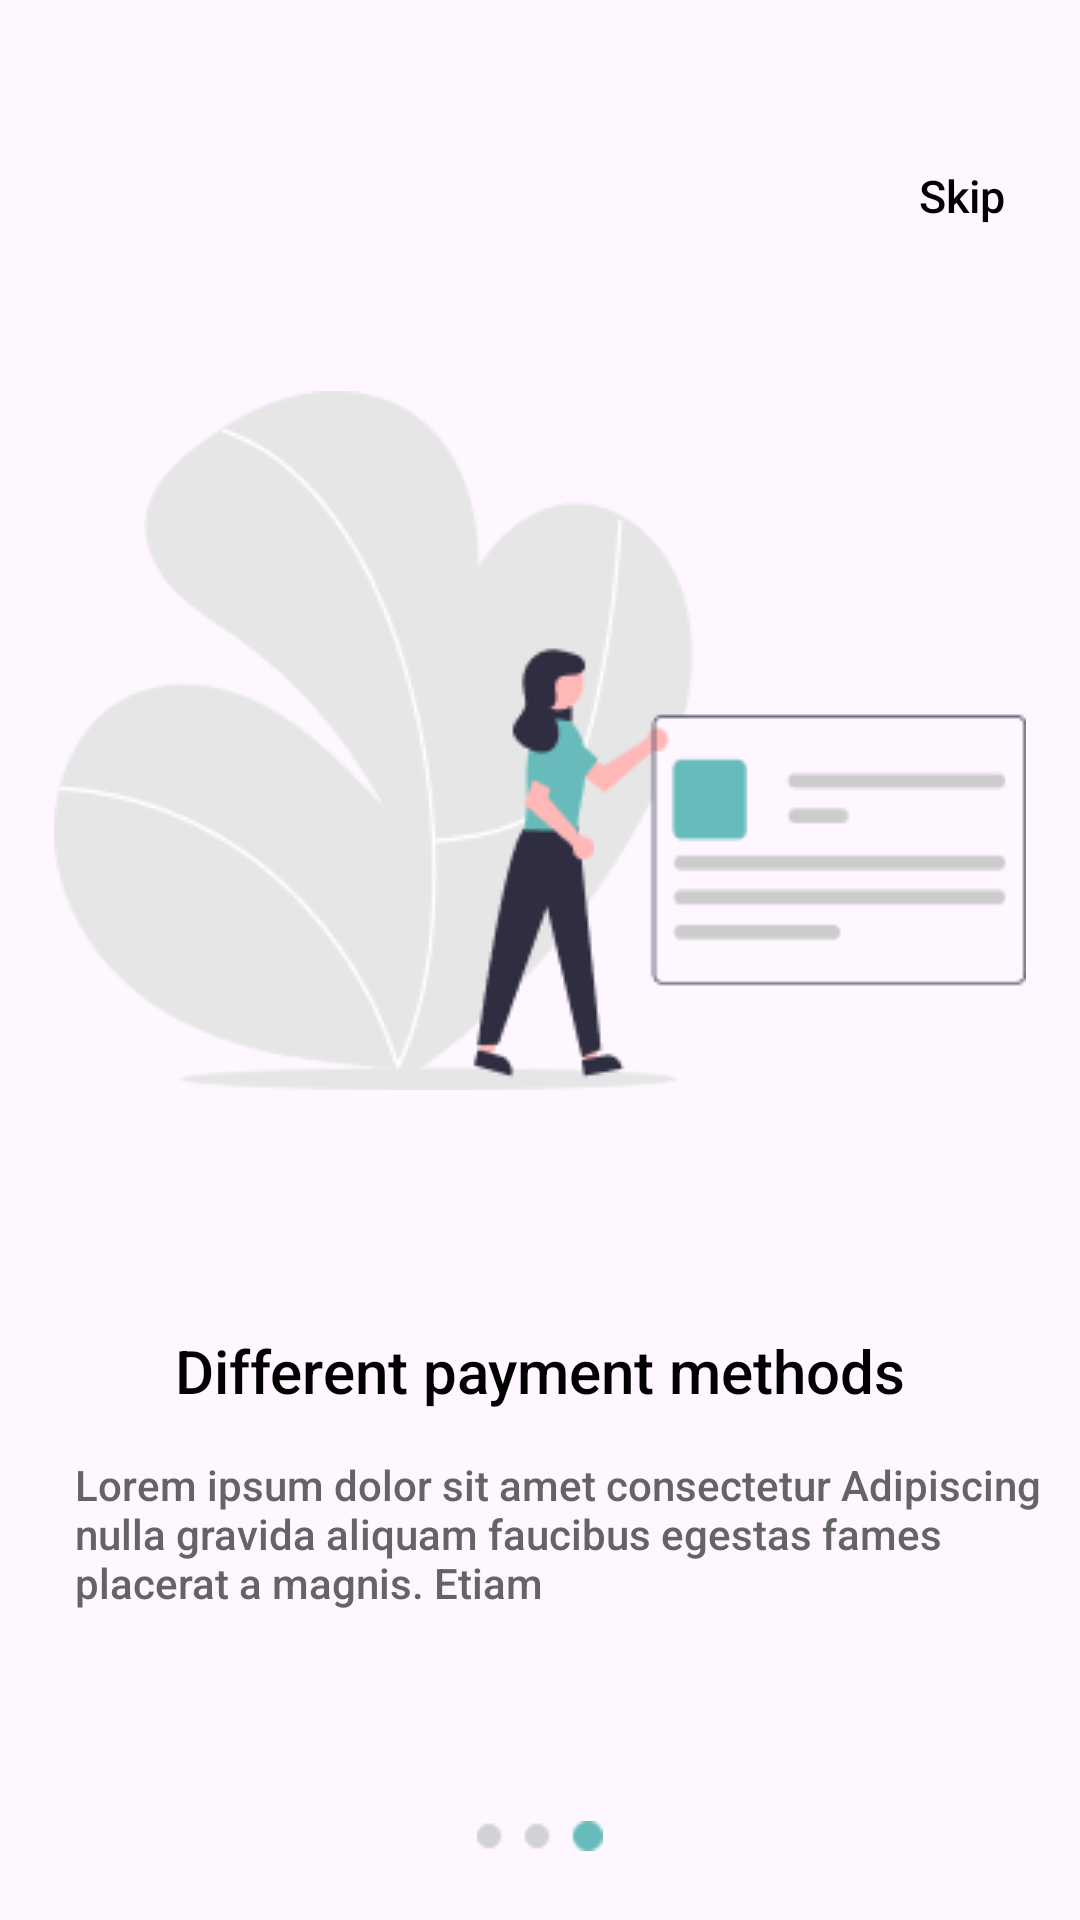

Layout XML and referenced resources for this Android screen:
<!-- AndroidManifest.xml: application theme Theme.DoctorApp -->
<!-- res/layout/activity_onbording3.xml -->
<?xml version="1.0" encoding="utf-8"?>
<LinearLayout
    android:layout_width="match_parent"
    android:layout_height="match_parent"
    xmlns:android="http://schemas.android.com/apk/res/android"
    android:id="@+id/main"
    android:orientation="vertical">

    <TextView
        android:id="@+id/tv_skip"
        android:layout_width="wrap_content"
        android:layout_height="wrap_content"
        android:text="@string/skip"
        android:textColor="@color/black"
        android:textSize="15sp"
        android:padding="25dp"
        android:layout_marginTop="30dp"
        android:fontFamily="sans-serif-medium"
        android:layout_gravity="end"
        />

    <ImageView
        android:id="@+id/iw_inbord3"
        android:layout_width="wrap_content"
        android:layout_height="wrap_content"
        android:layout_gravity="center"
        android:src="@drawable/inbord3"
        android:layout_marginTop="30dp"

        />

    <TextView
        android:id="@+id/tv_text3"
        android:layout_width="match_parent"
        android:layout_height="wrap_content"
        android:text="@string/onbord3text"
        android:fontFamily="sans-serif-medium"
        android:gravity="center"
        android:layout_marginTop="80dp"
        android:textColor="@color/black"
        android:textSize="20sp"

        />
    <TextView
        android:id="@+id/tv_par1"
        android:layout_width="match_parent"
        android:layout_height="wrap_content"
        android:text="@string/onbordpar"
        android:textSize="14sp"
        android:layout_gravity="center"
        android:paddingLeft="25dp"
        android:layout_marginTop="15dp"
        android:fontFamily="sans-serif-medium"
        android:textColor="@color/textparagrah"
        />

    <ImageView
        android:layout_width="wrap_content"
        android:layout_height="wrap_content"
        android:src="@drawable/circle3"
        android:layout_gravity="center"
        android:layout_marginTop="70dp"
        />

    <Button
        android:id="@+id/btn_Getstart"
        android:layout_width="340dp"
        android:layout_height="60dp"
        android:layout_gravity="center"
        android:textSize="18sp"
        android:layout_marginTop="30dp"
        android:backgroundTint="@color/blue"
        android:text="@string/start" />

</LinearLayout>
<!-- resources referenced by this layout -->
<resources>
  <color name="black">#FF000000</color>
  <color name="blue">#67BBBA</color>
  <color name="textparagrah">#646464</color>
  <!-- drawable circle3: png bitmap (drawable, 415 bytes) -->
  <!-- drawable inbord3: png bitmap (drawable, 12322 bytes) -->
  <string name="onbord3text">Different payment methods</string>
  <string name="onbordpar">
          Lorem ipsum dolor sit amet consectetur Adipiscing
          nulla gravida aliquam faucibus egestas fames
          placerat a magnis. Etiam
      </string>
  <string name="skip">Skip</string>
  <string name="start">Get Started</string>
  <style name="Theme.DoctorApp" parent="Base.Theme.DoctorApp" />
  <style name="Base.Theme.DoctorApp" parent="Theme.Material3.DayNight.NoActionBar">
          
          <item name="colorPrimary">#67BBBA</item>
          <item name="android:statusBarColor">#FFFFFF</item>
          <item name="android:windowLightStatusBar">true</item>
          <item name="colorSurface">#FFFFFF</item>
  
      </style>
</resources>
